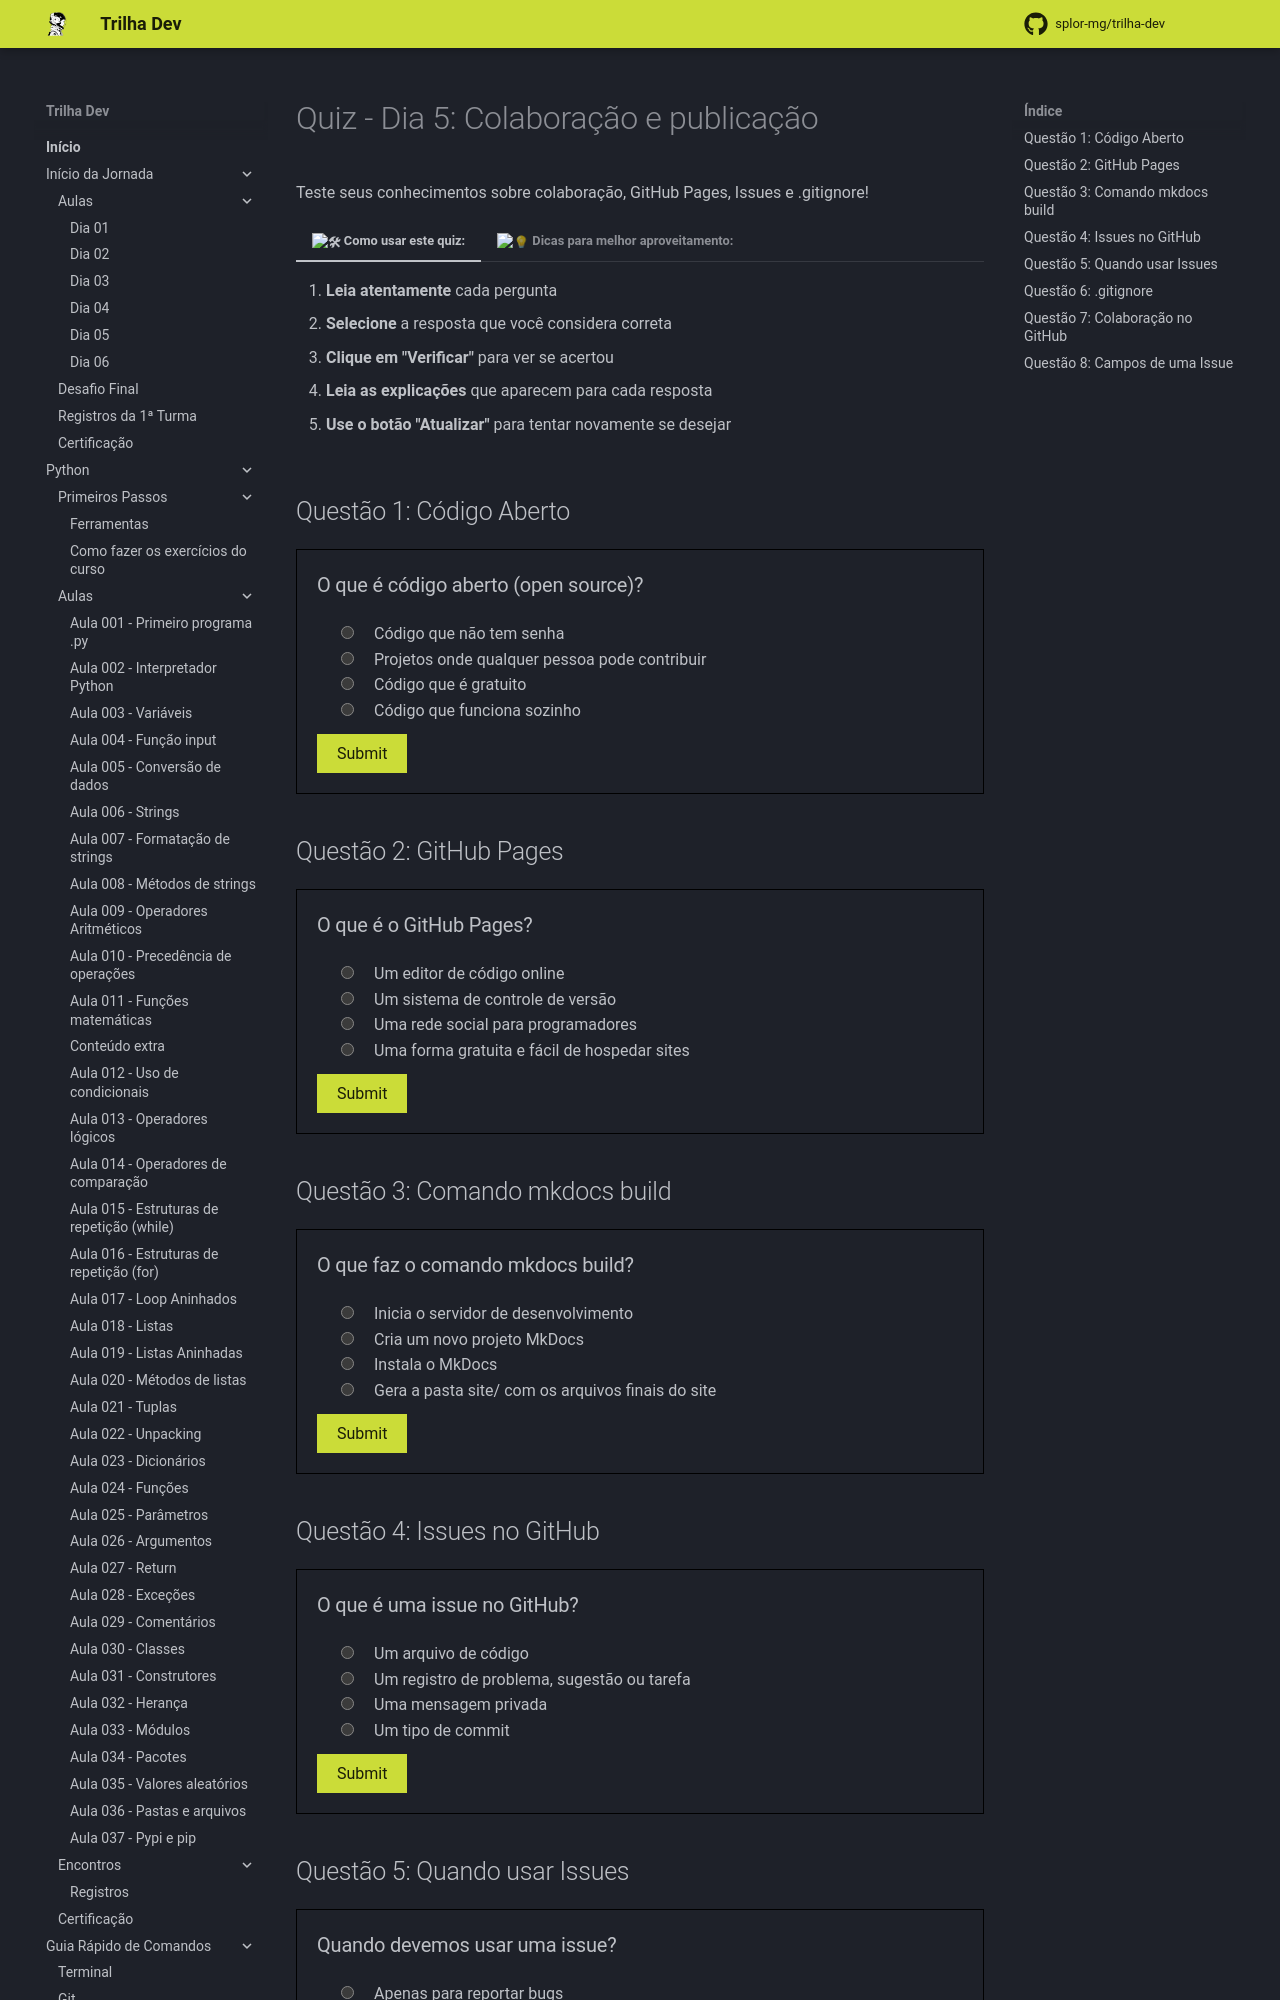

repository: splor-mg/trilha-dev · page: main/inicio_da_jornada/aulas/dia_05/quiz_dia_05/index.html · generator: mkdocs

# Quiz - Dia 5: Colaboração e publicação

Teste seus conhecimentos sobre colaboração, GitHub Pages, Issues e .gitignore!

<div class="grid" markdown>

=== ":tools: Como usar este quiz:"

    1. **Leia atentamente** cada pergunta
    2. **Selecione** a resposta que você considera correta
    3. **Clique em "Verificar"** para ver se acertou
    4. **Leia as explicações** que aparecem para cada resposta
    5. **Use o botão "Atualizar"** para tentar novamente se desejar
    
=== ":bulb: Dicas para melhor aproveitamento:"

    * Tente responder sem consultar o material primeiro
    * Leia sempre as explicações das respostas
    * Use o quiz como forma de revisar o conteúdo
    * Não se preocupe se errar - é parte do aprendizado!

</div>

## Questão 1: Código Aberto

<?quiz?>
question: O que é código aberto (open source)?
answer: Código que não tem senha
answer-correct: Projetos onde qualquer pessoa pode contribuir
answer: Código que é gratuito
answer: Código que funciona sozinho
content:
<p><strong>Explicação:</strong> Código aberto significa que qualquer pessoa pode contribuir com um projeto público. Os projetos crescem com contribuições de várias pessoas - cada uma melhora uma parte, corrige um erro, documenta algo.</p>
<?/quiz?>

## Questão 2: GitHub Pages

<?quiz?>
question: O que é o GitHub Pages?
answer: Um editor de código online
answer: Um sistema de controle de versão
answer: Uma rede social para programadores
answer-correct: Uma forma gratuita e fácil de hospedar sites
content:
<p><strong>Explicação:</strong> GitHub Pages é uma forma gratuita e fácil de hospedar seu portfólio ou site na internet. É perfeito para publicar sites estáticos criados com MkDocs.</p>
<?/quiz?>

## Questão 3: Comando mkdocs build

<?quiz?>
question: O que faz o comando mkdocs build?
answer: Inicia o servidor de desenvolvimento
answer: Cria um novo projeto MkDocs
answer: Instala o MkDocs
answer-correct: Gera a pasta site/ com os arquivos finais do site
content:
<p><strong>Explicação:</strong> O comando mkdocs build gera a pasta site/ com os arquivos finais do seu site, preparando-o para publicação no GitHub Pages.</p>
<?/quiz?>

## Questão 4: Issues no GitHub

<?quiz?>
question: O que é uma issue no GitHub?
answer: Um arquivo de código
answer-correct: Um registro de problema, sugestão ou tarefa
answer: Uma mensagem privada
answer: Um tipo de commit
content:
<p><strong>Explicação:</strong> Uma issue é um registro de um problema, sugestão ou tarefa. É uma forma organizada e pública de comunicar algo sobre o projeto e toda colaboração começa com uma issue.</p>
<?/quiz?>
